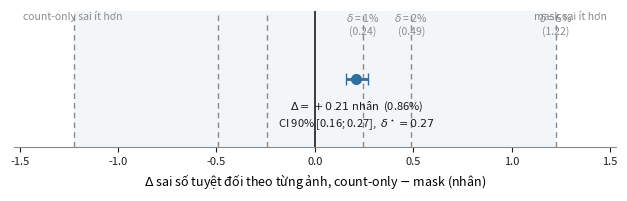

This figure's Python source: (Note: this script raises an exception after producing the figure.)
#!/usr/bin/env python3
"""fig_equivalence.py — hình cho §4.1: khoảng tin cậy của Δ|sai số| đặt cạnh các biên tương đương.

Trực quan hoá ĐÚNG phát biểu hai vế của bài:
  - CI không chứa 0  -> khác biệt CÓ thật (Wilcoxon bác bỏ "bằng nhau").
  - CI nằm gọn trong ±δ -> tương đương ở biên δ (TOST bác bỏ "|Δ| ≥ δ").
Một hình duy nhất cho thấy cả hai, nên người đọc không đọc nhầm một vế thành cả kết luận.

Số mặc định = PanNuke fold3 5 hạt giống mỗi nhánh (n=2722, số nhân TB 24,49), khớp Bảng 1.
Chạy:  python fig_equivalence.py --out paper2_overleaf/figures/fig_equivalence.pdf
"""
import argparse

import matplotlib
matplotlib.use("Agg")
import matplotlib.pyplot as plt

INK, MUTED, ACCENT = "#1b1b1b", "#8a8a8a", "#2f6f9f"


def main():
    ap = argparse.ArgumentParser()
    ap.add_argument("--dm", type=float, default=0.2100, help="Δ|err| trung bình (nhân)")
    ap.add_argument("--lo", type=float, default=0.1555, help="cận dưới CI 90%%")
    ap.add_argument("--hi", type=float, default=0.2673, help="cận trên CI 90%% (= δ*)")
    ap.add_argument("--gt_mean", type=float, default=24.49, help="số nhân trung bình/ảnh")
    ap.add_argument("--fracs", default="0.01,0.02,0.05", help="các biên δ, theo tỉ lệ số nhân TB")
    ap.add_argument("--out", default="paper2_overleaf/figures/fig_equivalence.pdf")
    a = ap.parse_args()

    fracs = [float(x) for x in a.fracs.split(",")]
    deltas = [f * a.gt_mean for f in fracs]
    lim = max(deltas) * 1.25

    fig, ax = plt.subplots(figsize=(6.4, 2.1))

    # vùng tương đương của biên rộng nhất, làm nền
    ax.axvspan(-deltas[-1], deltas[-1], color=ACCENT, alpha=0.06, lw=0)
    for f, d in zip(fracs, deltas):
        for s in (-1, 1):
            ax.axvline(s * d, color=MUTED, ls=(0, (4, 3)), lw=1.0)
        # '%' KHONG duoc nam trong $...$ (mathtext coi la loi cu phap) -> de ngoai phan toan
        ax.annotate(f"$\\delta$ = {f:.0%}\n({d:.2f})", xy=(d, 0.62), fontsize=7.5,
                    color=MUTED, ha="center", va="bottom", linespacing=1.25)
    ax.axvline(0, color=INK, lw=1.2)

    ax.errorbar(a.dm, 0, xerr=[[a.dm - a.lo], [a.hi - a.dm]], fmt="o", color=ACCENT,
                ecolor=ACCENT, elinewidth=2.0, capsize=4, markersize=7, zorder=5)
    ax.annotate(f"$\\Delta = {a.dm:+.2f}$ nhân  ({100 * a.dm / a.gt_mean:.2f}%)\n"
                f"CI 90% [{a.lo:.2f}; {a.hi:.2f}],  $\\delta^\\star={a.hi:.2f}$",
                xy=(a.dm, -0.30), fontsize=8, color=INK, ha="center", va="top", linespacing=1.4)

    ax.set_xlim(-lim, lim)
    ax.set_ylim(-1.0, 1.0)
    ax.set_yticks([])
    ax.set_xlabel("$\\Delta$ sai số tuyệt đối theo từng ảnh, count-only $-$ mask (nhân)", fontsize=9)
    ax.annotate("count-only sai ít hơn", xy=(-lim * 0.97, 0.88), fontsize=7.5, color=MUTED, ha="left")
    ax.annotate("mask sai ít hơn", xy=(lim * 0.97, 0.88), fontsize=7.5, color=MUTED, ha="right")
    for s in ("top", "right", "left"):
        ax.spines[s].set_visible(False)
    ax.spines["bottom"].set_color(MUTED)
    ax.tick_params(axis="x", colors=INK, labelsize=8)

    fig.tight_layout()
    fig.savefig(a.out, bbox_inches="tight")
    print(f"[OUT] {a.out}")
    print(f"  CI {'KHONG chua' if a.lo > 0 else 'chua'} 0 -> khac biet {'CO' if a.lo > 0 else 'KHONG'} y nghia")
    for f, d in zip(fracs, deltas):
        print(f"  delta={f:.0%} ({d:.3f}): {'TUONG DUONG' if a.hi < d else 'chua ket luan duoc'}")


if __name__ == "__main__":
    main()
